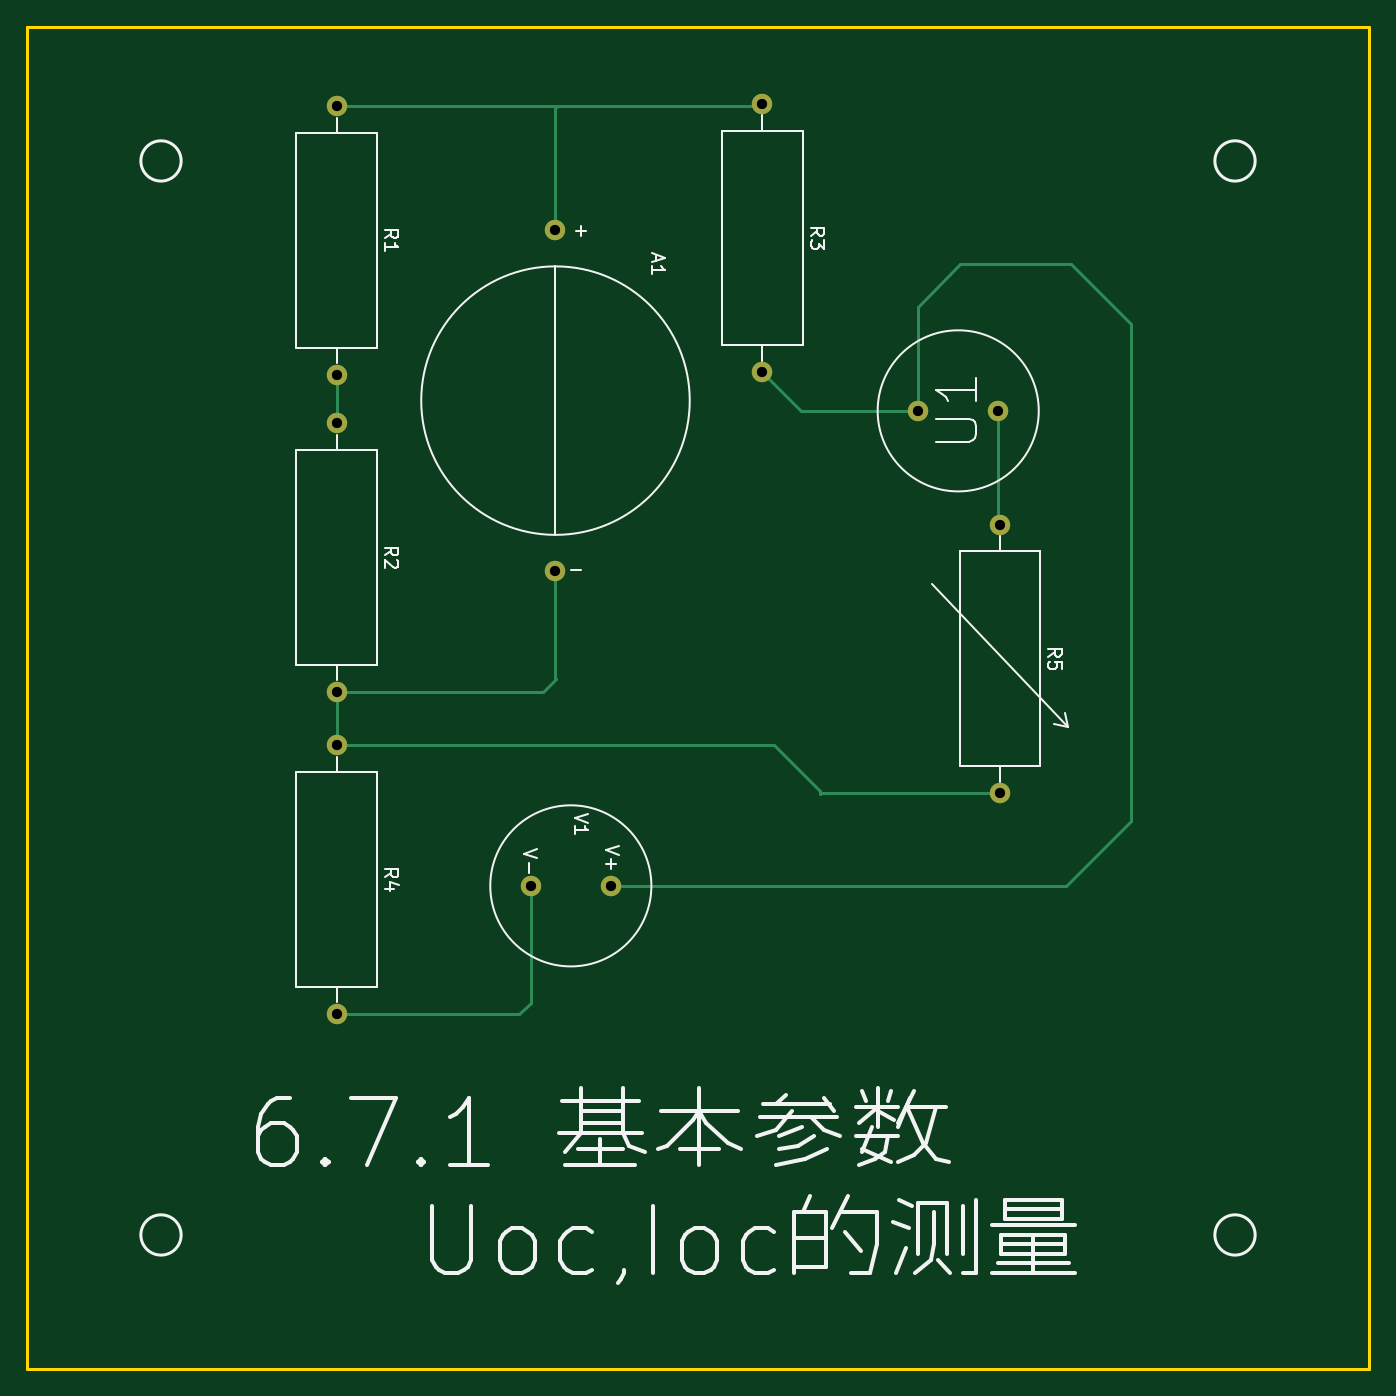
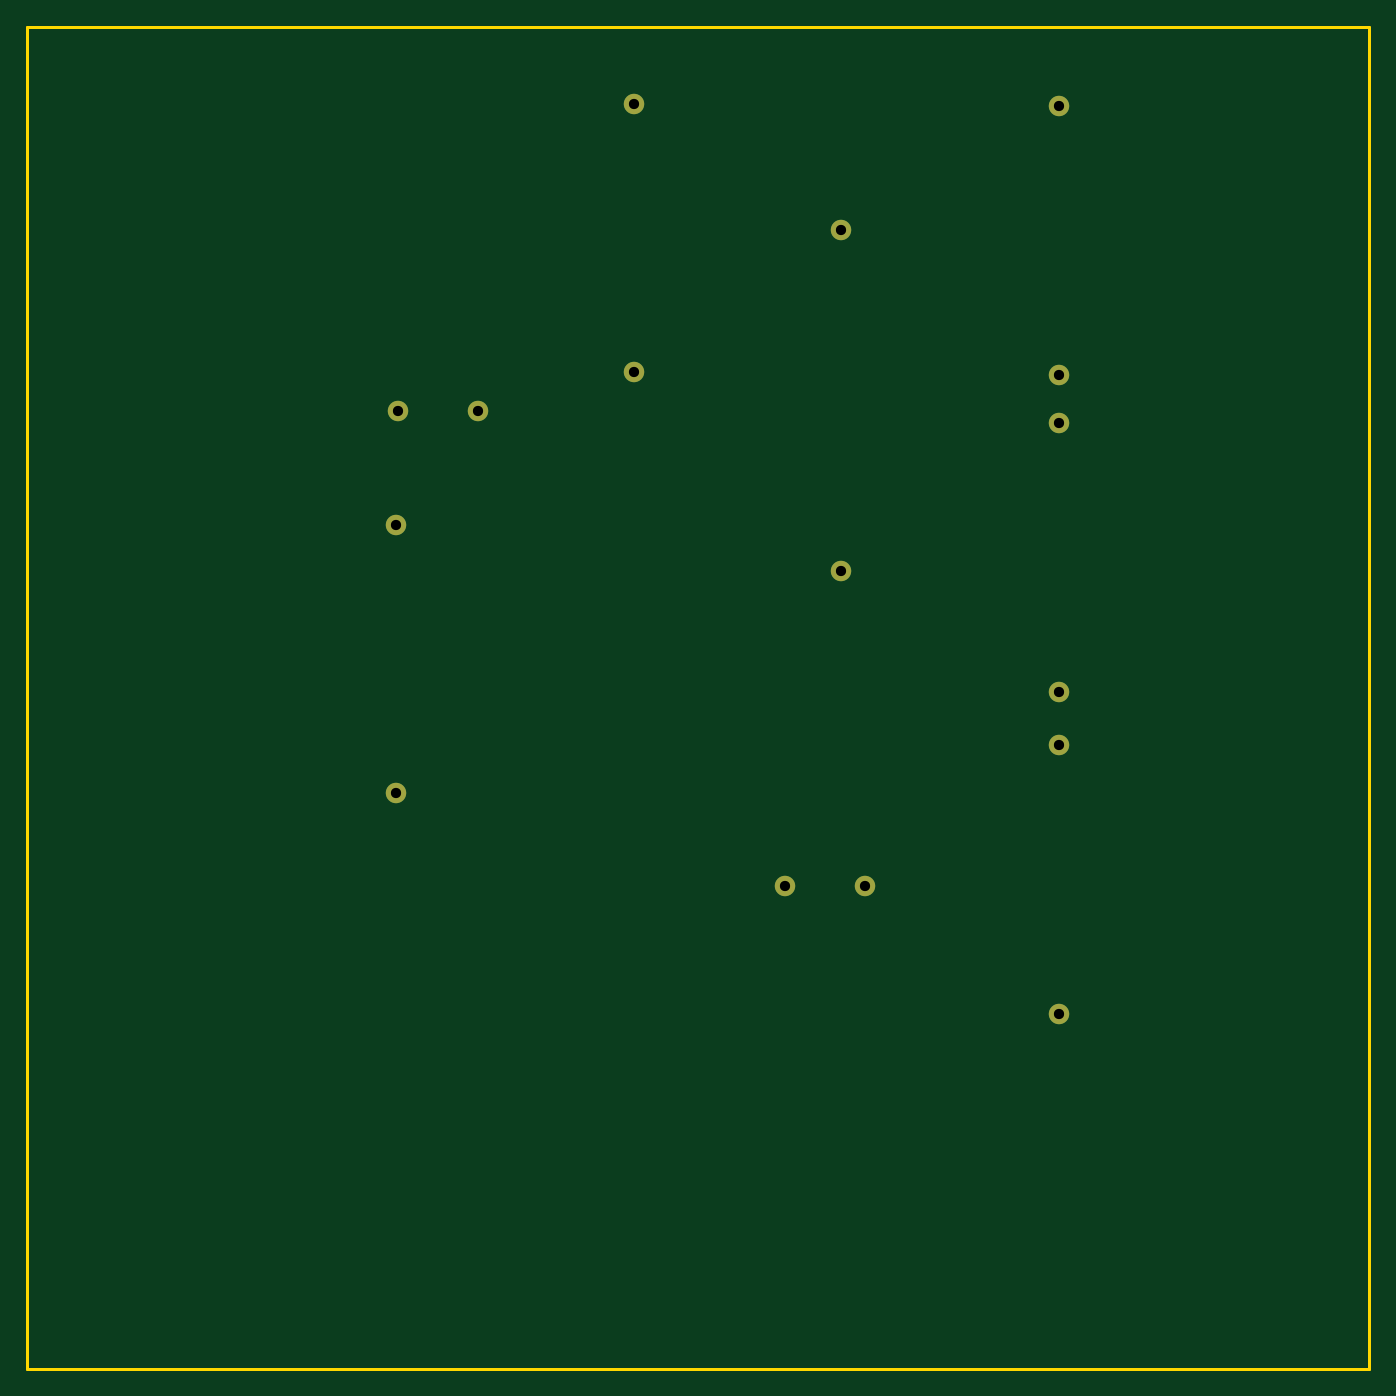
Circuit board: 11 layer files. Board 100.0 x 100.0 mm.
- bottom_copper: 6_7-B_Cu.gbr (1595 bytes)
- bottom_mask: 6_7-B_Mask.gbr (1048 bytes)
- paste: 6_7-B_Paste.gbr (465 bytes)
- bottom_silk: 6_7-B_Silkscreen.gbr (466 bytes)
- outline: 6_7-Edge_Cuts.gbr (706 bytes)
- top_copper: 6_7-F_Cu.gbr (3403 bytes)
- top_mask: 6_7-F_Mask.gbr (1048 bytes)
- paste: 6_7-F_Paste.gbr (465 bytes)
- top_silk: 6_7-F_Silkscreen.gbr (14586 bytes)
- drill: 6_7-NPTH.drl (289 bytes)
- drill: 6_7-PTH.drl (616 bytes)

=== bottom_copper: 6_7-B_Cu.gbr ===
%TF.GenerationSoftware,KiCad,Pcbnew,(6.0.7)*%
%TF.CreationDate,2022-09-05T15:14:58+08:00*%
%TF.ProjectId,6_7,365f372e-6b69-4636-9164-5f7063625858,rev?*%
%TF.SameCoordinates,Original*%
%TF.FileFunction,Copper,L2,Bot*%
%TF.FilePolarity,Positive*%
%FSLAX46Y46*%
G04 Gerber Fmt 4.6, Leading zero omitted, Abs format (unit mm)*
G04 Created by KiCad (PCBNEW (6.0.7)) date 2022-09-05 15:14:58*
%MOMM*%
%LPD*%
G01*
G04 APERTURE LIST*
%TA.AperFunction,ComponentPad*%
%ADD10C,1.524000*%
%TD*%
G04 APERTURE END LIST*
D10*
%TO.P,R5,1*%
%TO.N,Net-(R5-Pad1)*%
X84480400Y-49080400D03*
%TO.P,R5,2*%
%TO.N,Net-(A1-Pad2)*%
X84480400Y-69080400D03*
%TD*%
%TO.P,V1,1,+*%
%TO.N,Net-(R3-Pad2)*%
X55527200Y-75996800D03*
%TO.P,V1,2,-*%
%TO.N,Net-(R4-Pad2)*%
X49527200Y-75996800D03*
%TD*%
%TO.P,R1,1*%
%TO.N,Net-(A1-Pad1)*%
X35077400Y-17914600D03*
%TO.P,R1,2*%
%TO.N,Net-(R1-Pad2)*%
X35077400Y-37914600D03*
%TD*%
%TO.P,R4,1*%
%TO.N,Net-(A1-Pad2)*%
X35077400Y-65514200D03*
%TO.P,R4,2*%
%TO.N,Net-(R4-Pad2)*%
X35077400Y-85514200D03*
%TD*%
%TO.P,R3,1*%
%TO.N,Net-(A1-Pad1)*%
X66802000Y-17736800D03*
%TO.P,R3,2*%
%TO.N,Net-(R3-Pad2)*%
X66802000Y-37736800D03*
%TD*%
%TO.P,U1,1,+*%
%TO.N,Net-(R3-Pad2)*%
X78381600Y-40614600D03*
%TO.P,U1,2,-*%
%TO.N,Net-(R5-Pad1)*%
X84381600Y-40614600D03*
%TD*%
%TO.P,A1,1,+*%
%TO.N,Net-(A1-Pad1)*%
X51384200Y-27152600D03*
%TO.P,A1,2,-*%
%TO.N,Net-(A1-Pad2)*%
X51384200Y-52552600D03*
%TD*%
%TO.P,R2,1*%
%TO.N,Net-(R1-Pad2)*%
X35077400Y-41536600D03*
%TO.P,R2,2*%
%TO.N,Net-(A1-Pad2)*%
X35077400Y-61536600D03*
%TD*%
M02*

=== bottom_mask: 6_7-B_Mask.gbr ===
%TF.GenerationSoftware,KiCad,Pcbnew,(6.0.7)*%
%TF.CreationDate,2022-09-05T15:14:58+08:00*%
%TF.ProjectId,6_7,365f372e-6b69-4636-9164-5f7063625858,rev?*%
%TF.SameCoordinates,Original*%
%TF.FileFunction,Soldermask,Bot*%
%TF.FilePolarity,Negative*%
%FSLAX46Y46*%
G04 Gerber Fmt 4.6, Leading zero omitted, Abs format (unit mm)*
G04 Created by KiCad (PCBNEW (6.0.7)) date 2022-09-05 15:14:58*
%MOMM*%
%LPD*%
G01*
G04 APERTURE LIST*
%ADD10C,1.524000*%
G04 APERTURE END LIST*
D10*
%TO.C,R5*%
X84480400Y-49080400D03*
X84480400Y-69080400D03*
%TD*%
%TO.C,V1*%
X55527200Y-75996800D03*
X49527200Y-75996800D03*
%TD*%
%TO.C,R1*%
X35077400Y-17914600D03*
X35077400Y-37914600D03*
%TD*%
%TO.C,R4*%
X35077400Y-65514200D03*
X35077400Y-85514200D03*
%TD*%
%TO.C,R3*%
X66802000Y-17736800D03*
X66802000Y-37736800D03*
%TD*%
%TO.C,U1*%
X78381600Y-40614600D03*
X84381600Y-40614600D03*
%TD*%
%TO.C,A1*%
X51384200Y-27152600D03*
X51384200Y-52552600D03*
%TD*%
%TO.C,R2*%
X35077400Y-41536600D03*
X35077400Y-61536600D03*
%TD*%
M02*

=== paste: 6_7-B_Paste.gbr ===
%TF.GenerationSoftware,KiCad,Pcbnew,(6.0.7)*%
%TF.CreationDate,2022-09-05T15:14:58+08:00*%
%TF.ProjectId,6_7,365f372e-6b69-4636-9164-5f7063625858,rev?*%
%TF.SameCoordinates,Original*%
%TF.FileFunction,Paste,Bot*%
%TF.FilePolarity,Positive*%
%FSLAX46Y46*%
G04 Gerber Fmt 4.6, Leading zero omitted, Abs format (unit mm)*
G04 Created by KiCad (PCBNEW (6.0.7)) date 2022-09-05 15:14:58*
%MOMM*%
%LPD*%
G01*
G04 APERTURE LIST*
G04 APERTURE END LIST*
M02*

=== bottom_silk: 6_7-B_Silkscreen.gbr ===
%TF.GenerationSoftware,KiCad,Pcbnew,(6.0.7)*%
%TF.CreationDate,2022-09-05T15:14:58+08:00*%
%TF.ProjectId,6_7,365f372e-6b69-4636-9164-5f7063625858,rev?*%
%TF.SameCoordinates,Original*%
%TF.FileFunction,Legend,Bot*%
%TF.FilePolarity,Positive*%
%FSLAX46Y46*%
G04 Gerber Fmt 4.6, Leading zero omitted, Abs format (unit mm)*
G04 Created by KiCad (PCBNEW (6.0.7)) date 2022-09-05 15:14:58*
%MOMM*%
%LPD*%
G01*
G04 APERTURE LIST*
G04 APERTURE END LIST*
M02*

=== outline: 6_7-Edge_Cuts.gbr ===
%TF.GenerationSoftware,KiCad,Pcbnew,(6.0.7)*%
%TF.CreationDate,2022-09-05T15:14:58+08:00*%
%TF.ProjectId,6_7,365f372e-6b69-4636-9164-5f7063625858,rev?*%
%TF.SameCoordinates,Original*%
%TF.FileFunction,Profile,NP*%
%FSLAX46Y46*%
G04 Gerber Fmt 4.6, Leading zero omitted, Abs format (unit mm)*
G04 Created by KiCad (PCBNEW (6.0.7)) date 2022-09-05 15:14:58*
%MOMM*%
%LPD*%
G01*
G04 APERTURE LIST*
%TA.AperFunction,Profile*%
%ADD10C,0.200000*%
%TD*%
G04 APERTURE END LIST*
D10*
X12000000Y-12000000D02*
X112000000Y-12000000D01*
X112000000Y-12000000D02*
X112000000Y-112000000D01*
X112000000Y-112000000D02*
X12000000Y-112000000D01*
X12000000Y-112000000D02*
X12000000Y-12000000D01*
M02*

=== top_copper: 6_7-F_Cu.gbr ===
%TF.GenerationSoftware,KiCad,Pcbnew,(6.0.7)*%
%TF.CreationDate,2022-09-05T15:14:58+08:00*%
%TF.ProjectId,6_7,365f372e-6b69-4636-9164-5f7063625858,rev?*%
%TF.SameCoordinates,Original*%
%TF.FileFunction,Copper,L1,Top*%
%TF.FilePolarity,Positive*%
%FSLAX46Y46*%
G04 Gerber Fmt 4.6, Leading zero omitted, Abs format (unit mm)*
G04 Created by KiCad (PCBNEW (6.0.7)) date 2022-09-05 15:14:58*
%MOMM*%
%LPD*%
G01*
G04 APERTURE LIST*
%TA.AperFunction,ComponentPad*%
%ADD10C,1.524000*%
%TD*%
%TA.AperFunction,Conductor*%
%ADD11C,0.250000*%
%TD*%
G04 APERTURE END LIST*
D10*
%TO.P,R5,1*%
%TO.N,Net-(R5-Pad1)*%
X84480400Y-49080400D03*
%TO.P,R5,2*%
%TO.N,Net-(A1-Pad2)*%
X84480400Y-69080400D03*
%TD*%
%TO.P,V1,1,+*%
%TO.N,Net-(R3-Pad2)*%
X55527200Y-75996800D03*
%TO.P,V1,2,-*%
%TO.N,Net-(R4-Pad2)*%
X49527200Y-75996800D03*
%TD*%
%TO.P,R1,1*%
%TO.N,Net-(A1-Pad1)*%
X35077400Y-17914600D03*
%TO.P,R1,2*%
%TO.N,Net-(R1-Pad2)*%
X35077400Y-37914600D03*
%TD*%
%TO.P,R4,1*%
%TO.N,Net-(A1-Pad2)*%
X35077400Y-65514200D03*
%TO.P,R4,2*%
%TO.N,Net-(R4-Pad2)*%
X35077400Y-85514200D03*
%TD*%
%TO.P,R3,1*%
%TO.N,Net-(A1-Pad1)*%
X66802000Y-17736800D03*
%TO.P,R3,2*%
%TO.N,Net-(R3-Pad2)*%
X66802000Y-37736800D03*
%TD*%
%TO.P,U1,1,+*%
%TO.N,Net-(R3-Pad2)*%
X78381600Y-40614600D03*
%TO.P,U1,2,-*%
%TO.N,Net-(R5-Pad1)*%
X84381600Y-40614600D03*
%TD*%
%TO.P,A1,1,+*%
%TO.N,Net-(A1-Pad1)*%
X51384200Y-27152600D03*
%TO.P,A1,2,-*%
%TO.N,Net-(A1-Pad2)*%
X51384200Y-52552600D03*
%TD*%
%TO.P,R2,1*%
%TO.N,Net-(R1-Pad2)*%
X35077400Y-41536600D03*
%TO.P,R2,2*%
%TO.N,Net-(A1-Pad2)*%
X35077400Y-61536600D03*
%TD*%
D11*
%TO.N,Net-(R5-Pad1)*%
X84381600Y-48981600D02*
X84480400Y-49080400D01*
X84381600Y-40614600D02*
X84381600Y-48981600D01*
%TO.N,Net-(A1-Pad1)*%
X66624200Y-17914600D02*
X66802000Y-17736800D01*
X51384200Y-27152600D02*
X51384200Y-18084800D01*
X51554400Y-17914600D02*
X66624200Y-17914600D01*
X35077400Y-17914600D02*
X51554400Y-17914600D01*
X51384200Y-18084800D02*
X51554400Y-17914600D01*
%TO.N,Net-(A1-Pad2)*%
X71127600Y-69080400D02*
X84480400Y-69080400D01*
X71069200Y-69138800D02*
X71127600Y-69080400D01*
X67647800Y-65514200D02*
X71069200Y-68935600D01*
X35077400Y-65514200D02*
X67647800Y-65514200D01*
X71069200Y-68935600D02*
X71069200Y-69138800D01*
X51384200Y-60553600D02*
X51384200Y-52552600D01*
X50452000Y-61536600D02*
X51409600Y-60579000D01*
X35077400Y-61536600D02*
X50452000Y-61536600D01*
X51409600Y-60579000D02*
X51384200Y-60553600D01*
X35077400Y-61536600D02*
X35077400Y-65582800D01*
%TO.N,Net-(R1-Pad2)*%
X35077400Y-37914600D02*
X35077400Y-41536600D01*
%TO.N,Net-(R3-Pad2)*%
X94259400Y-71145400D02*
X94259400Y-34137600D01*
X89408000Y-75996800D02*
X94259400Y-71145400D01*
X81534000Y-29692600D02*
X78381600Y-32845000D01*
X69705200Y-40640000D02*
X69748400Y-40640000D01*
X66802000Y-37736800D02*
X69705200Y-40640000D01*
X94259400Y-34137600D02*
X89814400Y-29692600D01*
X55527200Y-75996800D02*
X89408000Y-75996800D01*
X78381600Y-32845000D02*
X78381600Y-40614600D01*
X89814400Y-29692600D02*
X81534000Y-29692600D01*
X69773800Y-40614600D02*
X78381600Y-40614600D01*
X69748400Y-40640000D02*
X69773800Y-40614600D01*
%TO.N,Net-(R4-Pad2)*%
X48699400Y-85514200D02*
X49527200Y-84686400D01*
X49527200Y-84686400D02*
X49527200Y-75996800D01*
X35077400Y-85514200D02*
X48699400Y-85514200D01*
%TD*%
M02*

=== top_mask: 6_7-F_Mask.gbr ===
%TF.GenerationSoftware,KiCad,Pcbnew,(6.0.7)*%
%TF.CreationDate,2022-09-05T15:14:58+08:00*%
%TF.ProjectId,6_7,365f372e-6b69-4636-9164-5f7063625858,rev?*%
%TF.SameCoordinates,Original*%
%TF.FileFunction,Soldermask,Top*%
%TF.FilePolarity,Negative*%
%FSLAX46Y46*%
G04 Gerber Fmt 4.6, Leading zero omitted, Abs format (unit mm)*
G04 Created by KiCad (PCBNEW (6.0.7)) date 2022-09-05 15:14:58*
%MOMM*%
%LPD*%
G01*
G04 APERTURE LIST*
%ADD10C,1.524000*%
G04 APERTURE END LIST*
D10*
%TO.C,R5*%
X84480400Y-49080400D03*
X84480400Y-69080400D03*
%TD*%
%TO.C,V1*%
X55527200Y-75996800D03*
X49527200Y-75996800D03*
%TD*%
%TO.C,R1*%
X35077400Y-17914600D03*
X35077400Y-37914600D03*
%TD*%
%TO.C,R4*%
X35077400Y-65514200D03*
X35077400Y-85514200D03*
%TD*%
%TO.C,R3*%
X66802000Y-17736800D03*
X66802000Y-37736800D03*
%TD*%
%TO.C,U1*%
X78381600Y-40614600D03*
X84381600Y-40614600D03*
%TD*%
%TO.C,A1*%
X51384200Y-27152600D03*
X51384200Y-52552600D03*
%TD*%
%TO.C,R2*%
X35077400Y-41536600D03*
X35077400Y-61536600D03*
%TD*%
M02*

=== paste: 6_7-F_Paste.gbr ===
%TF.GenerationSoftware,KiCad,Pcbnew,(6.0.7)*%
%TF.CreationDate,2022-09-05T15:14:58+08:00*%
%TF.ProjectId,6_7,365f372e-6b69-4636-9164-5f7063625858,rev?*%
%TF.SameCoordinates,Original*%
%TF.FileFunction,Paste,Top*%
%TF.FilePolarity,Positive*%
%FSLAX46Y46*%
G04 Gerber Fmt 4.6, Leading zero omitted, Abs format (unit mm)*
G04 Created by KiCad (PCBNEW (6.0.7)) date 2022-09-05 15:14:58*
%MOMM*%
%LPD*%
G01*
G04 APERTURE LIST*
G04 APERTURE END LIST*
M02*

=== top_silk: 6_7-F_Silkscreen.gbr (14586 bytes, source omitted) ===
=== drill: 6_7-NPTH.drl ===
M48
; DRILL file {KiCad (6.0.7)} date Mon Sep  5 15:15:01 2022
; FORMAT={-:-/ absolute / metric / decimal}
; #@! TF.CreationDate,2022-09-05T15:15:01+08:00
; #@! TF.GenerationSoftware,Kicad,Pcbnew,(6.0.7)
; #@! TF.FileFunction,NonPlated,1,2,NPTH
FMAT,2
METRIC
%
G90
G05
T0
M30

=== drill: 6_7-PTH.drl ===
M48
; DRILL file {KiCad (6.0.7)} date Mon Sep  5 15:15:01 2022
; FORMAT={-:-/ absolute / metric / decimal}
; #@! TF.CreationDate,2022-09-05T15:15:01+08:00
; #@! TF.GenerationSoftware,Kicad,Pcbnew,(6.0.7)
; #@! TF.FileFunction,Plated,1,2,PTH
FMAT,2
METRIC
; #@! TA.AperFunction,Plated,PTH,ComponentDrill
T1C0.762
%
G90
G05
T1
X35.077Y-17.915
X35.077Y-37.915
X35.077Y-41.537
X35.077Y-61.537
X35.077Y-65.514
X35.077Y-85.514
X49.527Y-75.997
X51.384Y-27.153
X51.384Y-52.553
X55.527Y-75.997
X66.802Y-17.737
X66.802Y-37.737
X78.382Y-40.615
X84.382Y-40.615
X84.48Y-49.08
X84.48Y-69.08
T0
M30

